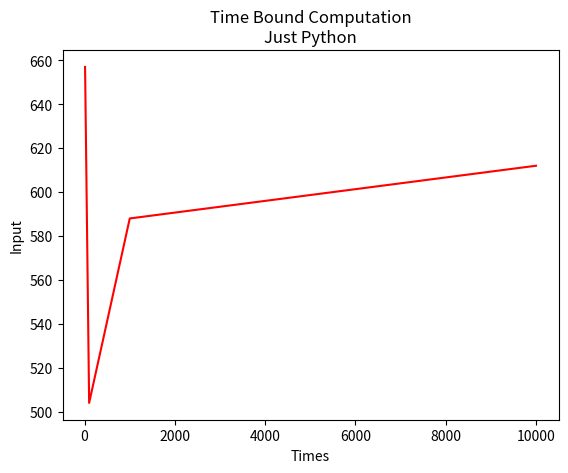
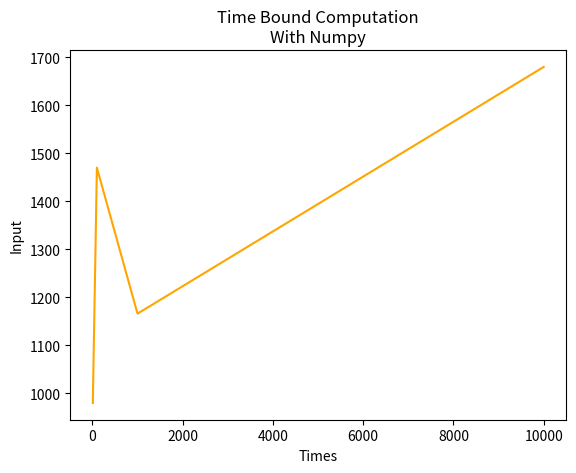

Reproduce these figures in Python, in order.
import numpy as np
import matplotlib.pyplot as plt

#Time Bound Computation
#make a data matrix A and B with just python
a = [[12,15],
	 [14,16]]
b = [[18,12],
	 [11,17]]

result = [[0,0],
		  [0,0]]
		  
  
for i in range(len(a)):
	for j in range(len(b[0])):
		for k in range(len(b)):
			result[i][j] += a[i][k] * b[k][j]
		
for x in result:
	x = x

#so i make the result manually to display 
x = [657, 504, 588, 612]

#measure time
data_x = [10,100,1000,10000]

#make a plot
plt.figure(1)
plt.plot(data_x, x, color="red")
plt.title('Time Bound Computation\nJust Python')
plt.xlabel('Times')
plt.ylabel('Input')

#--------------------------------
#multiplication matrix with numpy
c = np.array([(15,25),(27,22)])
d = np.array([(22,28),(26,42)])

e = np.dot(c,d)
f = np.ravel(e)
#make a plot
plt.figure(2)	
plt.plot(data_x, f, color="orange")
plt.title('Time Bound Computation\nWith Numpy')
plt.xlabel('Times')
plt.ylabel('Input')

#display the plot
plt.show()	
